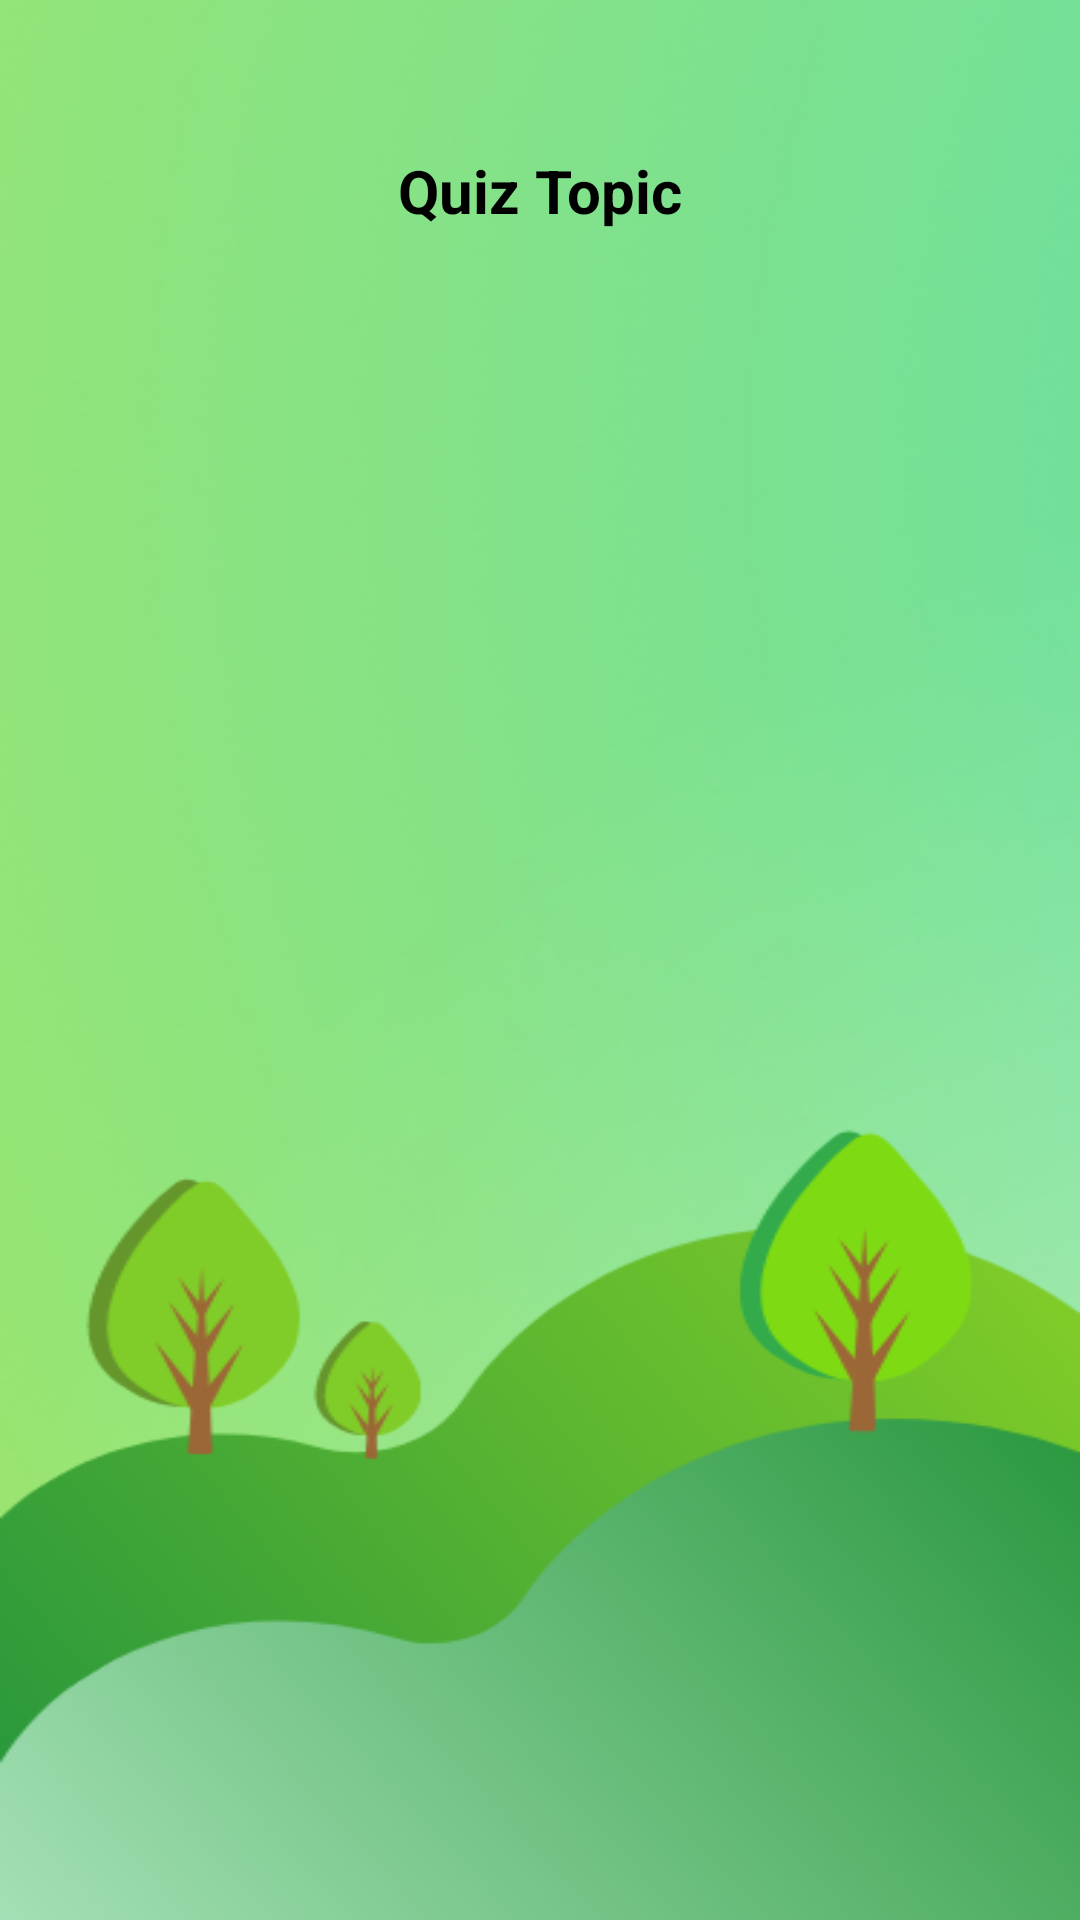

Here is an Android app screen rendered from its layout file. Give the layout XML and the strings, colors and styles it references.
<!-- AndroidManifest.xml: application theme Theme.RecycleApplication -->
<!-- res/layout/activity_show_quiz_answer_acitvity.xml -->
<?xml version="1.0" encoding="utf-8"?>
<androidx.constraintlayout.widget.ConstraintLayout xmlns:android="http://schemas.android.com/apk/res/android"
    xmlns:app="http://schemas.android.com/apk/res-auto"
    xmlns:tools="http://schemas.android.com/tools"
    android:layout_width="match_parent"
    android:layout_height="match_parent"
    android:background="@drawable/background2"
    tools:context=".activity.ShowQuizAnswerAcitvity">













    <TextView
        android:id="@+id/quiz_title"
        android:layout_width="wrap_content"
        android:layout_height="wrap_content"
        app:layout_constraintTop_toTopOf="parent"
        app:layout_constraintLeft_toLeftOf="parent"
        app:layout_constraintRight_toRightOf="parent"
        android:text="Quiz Topic"
        android:textColor="@color/black"
        android:textSize="20sp"
        android:textStyle="bold"
        android:layout_marginTop="50dp"/>

    <ScrollView
        android:id="@+id/scroll_view"
        android:layout_width="match_parent"
        android:layout_height="0dp"
        app:layout_constraintTop_toBottomOf="@id/quiz_title"
        app:layout_constraintBottom_toBottomOf="parent"
        android:layout_marginTop="25dp"
        android:layout_marginLeft="30dp"
        android:layout_marginRight="30dp"
        android:layout_marginBottom="40dp">

        <LinearLayout
            android:id="@+id/quiz_answer_list"
            android:layout_width="match_parent"
            android:layout_height="match_parent"
            android:orientation="vertical" />

    </ScrollView>

</androidx.constraintlayout.widget.ConstraintLayout>
<!-- resources referenced by this layout -->
<resources>
  <color name="black">#FF000000</color>
  <!-- drawable background2: png bitmap (drawable-v24, 115169 bytes) -->
  <!-- drawable profile_background (drawable) -->
  <shape
      xmlns:android="http://schemas.android.com/apk/res/android">
      <stroke
          android:width="1dp"
          android:color="@color/white"/>
  
      <solid android:color="@color/white" />
  
      <corners
          android:radius="15dp" />
  
  </shape>
  <style name="Theme.RecycleApplication" parent="Theme.MaterialComponents.DayNight.NoActionBar">
          
          <item name="colorPrimary">#20B034</item>
          <item name="colorPrimaryVariant">#5AE86E</item>
          <item name="colorOnPrimary">@color/white</item>
          
          <item name="colorSecondary">@color/teal_200</item>
          <item name="colorSecondaryVariant">@color/teal_700</item>
          <item name="colorOnSecondary">@color/black</item>
          
          <item name="android:statusBarColor" tools:targetApi="l">?attr/colorPrimaryVariant</item>
          
      </style>
  <color name="white">#FFFFFFFF</color>
  <color name="teal_200">#FF03DAC5</color>
  <color name="teal_700">#FF018786</color>
</resources>
